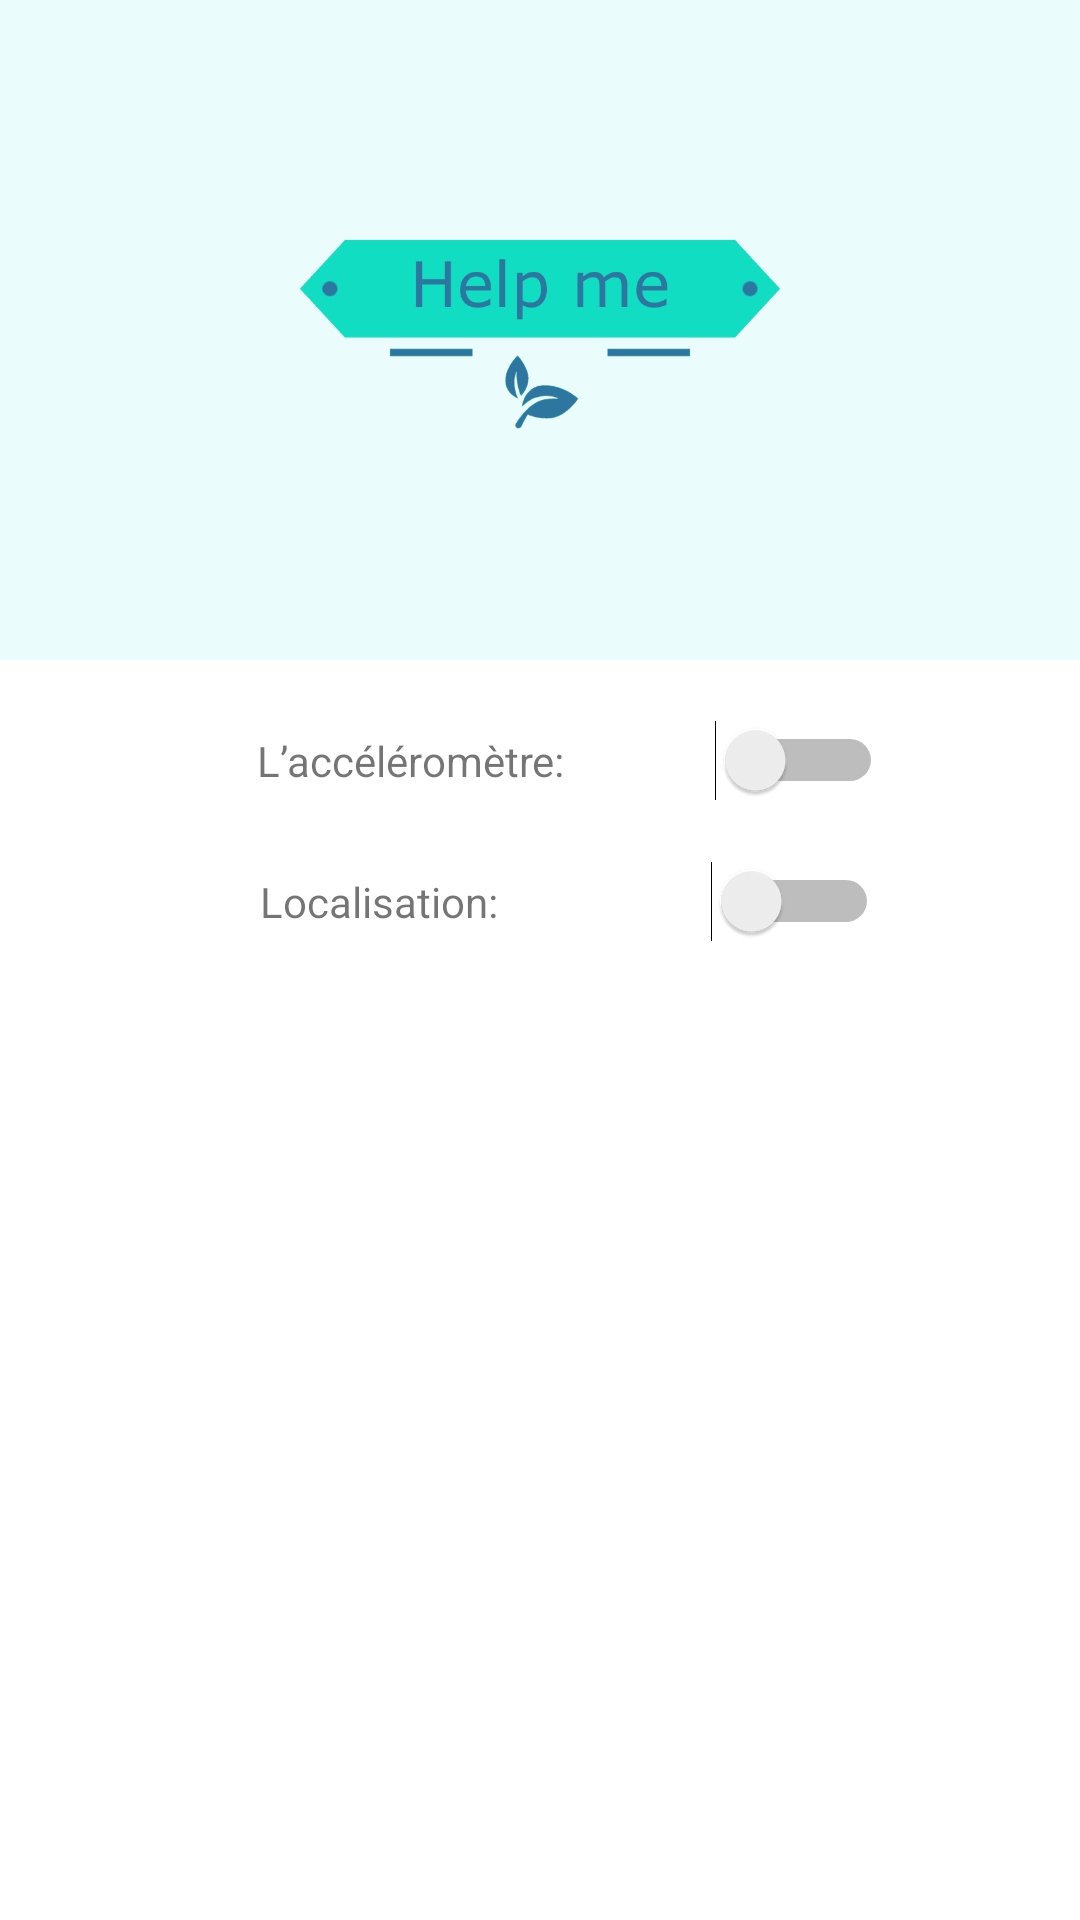

Produce the Android XML layout that renders to this screen, including the resource entries it uses.
<!-- AndroidManifest.xml: application theme AppTheme -->
<!-- res/layout/activity_settings.xml -->
<?xml version="1.0" encoding="utf-8"?>
<LinearLayout xmlns:android="http://schemas.android.com/apk/res/android"
    android:orientation="vertical" android:layout_width="match_parent"
    android:layout_height="match_parent"
    >
    <include
        android:id="@+id/include"
        layout="@layout/header" />

    <LinearLayout
        android:layout_width="wrap_content"
        android:layout_height="wrap_content"
        android:orientation="horizontal"
        android:layout_gravity="center">

        <TextView
            android:layout_width="wrap_content"
            android:layout_height="wrap_content"
            android:text="L’accéléromètre:"
            android:layout_marginTop="20dp"
            android:layout_marginLeft="20dp"
            />

        <Switch
            android:id="@+id/switch1"
            android:layout_width="wrap_content"
            android:layout_height="wrap_content"
            android:switchMinWidth="56dp"
            android:layout_marginLeft="50dp"
            android:layout_marginTop="20dp"
            android:checked="false"
            android:textOff="OFF"
            android:textOn="ON"/>

    </LinearLayout>
    <LinearLayout
        android:layout_width="wrap_content"
        android:layout_height="wrap_content"
        android:orientation="horizontal"
        android:layout_gravity="center">
        <TextView
            android:layout_width="wrap_content"
            android:layout_height="wrap_content"
            android:text="Localisation:"
            android:layout_marginTop="20dp"
            android:layout_marginLeft="20dp"
            />

        <Switch
            android:id="@+id/switch2"
            android:layout_width="wrap_content"
            android:layout_height="wrap_content"
            android:switchMinWidth="56dp"
            android:layout_marginLeft="71dp"
            android:layout_marginTop="20dp"
            android:checked="false"
            android:textOff="OFF"
            android:textOn="ON"/>

    </LinearLayout>


</LinearLayout>
<!-- res/layout/header.xml (included above) -->
<?xml version="1.0" encoding="utf-8"?>
<LinearLayout xmlns:android="http://schemas.android.com/apk/res/android"
    android:layout_width="match_parent"
    android:layout_height="220dp"
    android:background="@color/background"
    android:gravity="center"
    android:padding="20dp">

    <ImageView
        android:layout_width="200dp"
        android:layout_height="200dp"
        android:src="@drawable/logo" />

</LinearLayout>
<!-- resources referenced by this layout -->
<resources>
  <color name="background">#EAFDFC</color>
  <!-- drawable logo: png bitmap (drawable-hdpi, 28073 bytes) -->
  <style name="AppTheme" parent="Theme.MaterialComponents.Light.DarkActionBar">
          
          <item name="colorPrimary">@color/colorPrimary</item>
          <item name="colorPrimaryDark">@color/colorPrimaryDark</item>
          <item name="colorAccent">@color/logo</item>
          <item name="windowActionModeOverlay">true</item>
          <item name="actionModeBackground">@color/colorPrimary</item>
          <item name="actionMenuTextColor">#fff</item>
      </style>
  <color name="colorPrimary">#2d769f</color>
  <color name="colorPrimaryDark">#0F567E</color>
  <color name="logo">#2d769f</color>
</resources>
